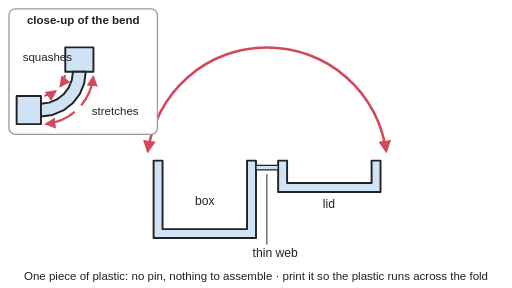
t = 0.00 s
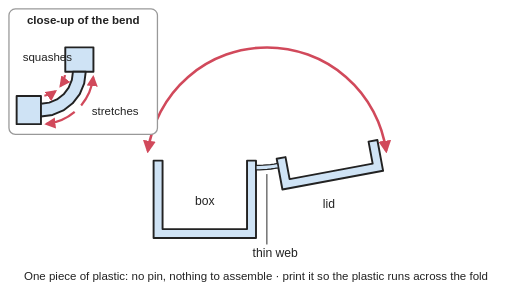
t = 0.96 s
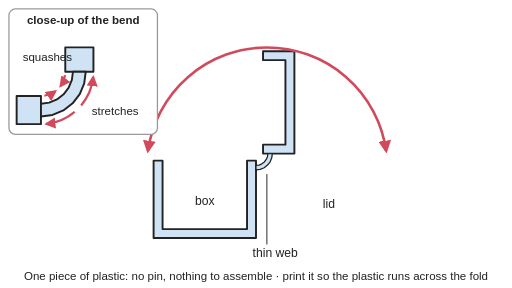
t = 2.04 s
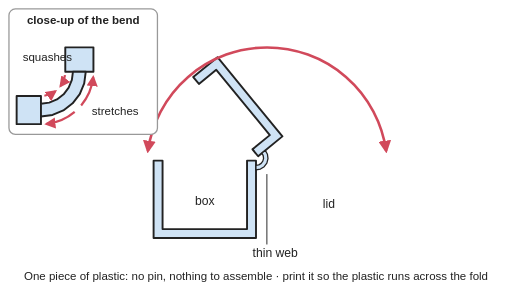
t = 2.96 s
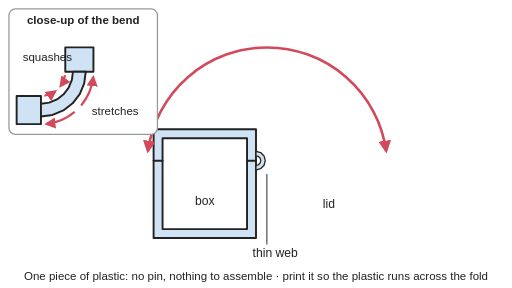
t = 3.96 s
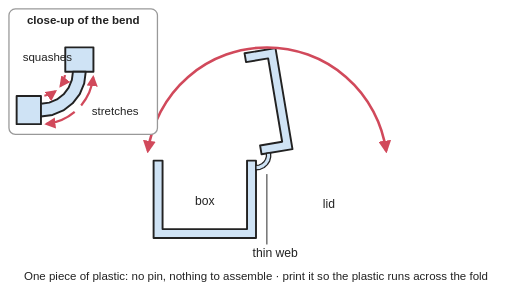
t = 4.96 s

The animated SVG that drew these frames (rendered in a browser with its animation timeline set to each time). Animation: 3 SMIL elements (animate=1,animateTransform=2); one cycle of 6.00 s, repeats indefinitely.

<svg xmlns="http://www.w3.org/2000/svg" viewBox="0 0 800 450" width="800" height="450" role="img">
<title>Side cut-away of a living hinge: a box and its lid are one piece of plastic joined by a thin flexible web; the animation folds the lid up through 90 degrees and over to close on the box, the web bending into a tight curve, then opens it flat again.</title>
<rect width="800" height="450" fill="#ffffff"/>
<defs><marker id="ah" viewBox="0 0 10 10" refX="8" refY="5" markerWidth="5" markerHeight="5" orient="auto-start-reverse"><path d="M0,0 L10,5 L0,10 z" fill="#d1495b"/></marker><pattern id="hatch" width="12" height="12" patternUnits="userSpaceOnUse"><path d="M0,12 L12,0" stroke="#222" stroke-width="2"/></pattern></defs>
<g stroke="#222" stroke-width="3" stroke-linejoin="round" stroke-linecap="round">
<path d="M240,251 L254,251 L254,358 L386,358 L386,251 L400,251 L400,372 L240,372 Z" fill="#cfe3f5"/>
<g transform="translate(434.6 262)"><animateTransform attributeName="transform" type="translate" dur="6s" repeatCount="indefinite" keyTimes="0;0.0278;0.0556;0.0833;0.1111;0.1389;0.1667;0.1944;0.2222;0.25;0.2778;0.3056;0.3333;0.3611;0.3889;0.4167;0.4444;0.4722;0.5;0.5278;0.5556;0.5833;0.6111;0.6389;0.6667;0.6944;0.7222;0.75;0.7778;0.8056;0.8333;0.8611;0.8889;0.9167;0.9444;0.9722;1" values="434.6 262;434.6 262;434.6 262;434.6 262;434.6 262;434.5 261.2;434.3 258;433 253.3;430.5 248.1;427.1 243.9;423.9 241.2;422.2 240.1;422 240;422 240;422 240;422 240;420.5 239.2;416.3 237.7;410.4 237;404.8 237.8;401.2 239.3;400 240;400 240;400 240;400 240;400 240;400 240;400.6 239.6;404.5 237.9;412.2 237;422 240;430 247.4;433.8 255.7;434.5 261.1;434.6 262;434.6 262;434.6 262"/><g><animateTransform attributeName="transform" type="rotate" dur="6s" repeatCount="indefinite" keyTimes="0;0.0278;0.0556;0.0833;0.1111;0.1389;0.1667;0.1944;0.2222;0.25;0.2778;0.3056;0.3333;0.3611;0.3889;0.4167;0.4444;0.4722;0.5;0.5278;0.5556;0.5833;0.6111;0.6389;0.6667;0.6944;0.7222;0.75;0.7778;0.8056;0.8333;0.8611;0.8889;0.9167;0.9444;0.9722;1" values="0;0;0;0;0;-2.7;-13.2;-29.6;-48.9;-67.5;-81.9;-89.3;-90;-90;-90;-90;-96;-112.5;-135;-157.5;-174;-180;-180;-180;-180;-180;-180;-176.9;-158.9;-128;-90;-52;-21.1;-3.1;0;0;0"/><g transform="translate(-434.6 -262)"><path d="M434.6,251 L448.6,251 L448.6,286 L580.6,286 L580.6,251 L594.6,251 L594.6,300 L434.6,300 Z" fill="#cfe3f5"/></g></g></g>
<path d="M400,265.5 L405.8,265.5 L411.5,265.5 L417.3,265.5 L423,265.5 L428.8,265.5 L434.6,265.5 L434.6,258.5 L428.8,258.5 L423,258.5 L417.3,258.5 L411.5,258.5 L405.8,258.5 L400,258.5Z" fill="#cfe3f5" stroke-width="2"><animate attributeName="d" dur="6s" repeatCount="indefinite" keyTimes="0;0.0278;0.0556;0.0833;0.1111;0.1389;0.1667;0.1944;0.2222;0.25;0.2778;0.3056;0.3333;0.3611;0.3889;0.4167;0.4444;0.4722;0.5;0.5278;0.5556;0.5833;0.6111;0.6389;0.6667;0.6944;0.7222;0.75;0.7778;0.8056;0.8333;0.8611;0.8889;0.9167;0.9444;0.9722;1" values="M400,265.5 L405.8,265.5 L411.5,265.5 L417.3,265.5 L423,265.5 L428.8,265.5 L434.6,265.5 L434.6,258.5 L428.8,258.5 L423,258.5 L417.3,258.5 L411.5,258.5 L405.8,258.5 L400,258.5Z;M400,265.5 L405.8,265.5 L411.5,265.5 L417.3,265.5 L423,265.5 L428.8,265.5 L434.6,265.5 L434.6,258.5 L428.8,258.5 L423,258.5 L417.3,258.5 L411.5,258.5 L405.8,258.5 L400,258.5Z;M400,265.5 L405.8,265.5 L411.5,265.5 L417.3,265.5 L423,265.5 L428.8,265.5 L434.6,265.5 L434.6,258.5 L428.8,258.5 L423,258.5 L417.3,258.5 L411.5,258.5 L405.8,258.5 L400,258.5Z;M400,265.5 L405.8,265.5 L411.5,265.5 L417.3,265.5 L423,265.5 L428.8,265.5 L434.6,265.5 L434.6,258.5 L428.8,258.5 L423,258.5 L417.3,258.5 L411.5,258.5 L405.8,258.5 L400,258.5Z;M400,265.5 L405.8,265.5 L411.5,265.5 L417.3,265.5 L423,265.5 L428.8,265.5 L434.6,265.5 L434.6,258.5 L428.8,258.5 L423,258.5 L417.3,258.5 L411.5,258.5 L405.8,258.5 L400,258.5Z;M400,265.5 L405.8,265.5 L411.6,265.4 L417.4,265.3 L423.1,265.1 L428.9,264.9 L434.7,264.7 L434.4,257.7 L428.7,257.9 L422.9,258.1 L417.2,258.3 L411.5,258.4 L405.7,258.5 L400,258.5Z;M400,265.5 L405.9,265.4 L411.8,265 L417.6,264.5 L423.5,263.7 L429.3,262.7 L435.1,261.5 L433.5,254.6 L428,255.8 L422.4,256.8 L416.8,257.5 L411.2,258.1 L405.6,258.4 L400,258.5Z;M400,265.5 L406.1,265.2 L412.1,264.5 L418,263.2 L423.8,261.4 L429.4,259.1 L434.8,256.3 L431.3,250.2 L426.5,252.7 L421.4,254.8 L416.2,256.4 L410.9,257.6 L405.5,258.3 L400,258.5Z;M400,265.5 L406.2,265.1 L412.3,263.7 L418.2,261.6 L423.7,258.6 L428.7,254.8 L433.1,250.4 L427.9,245.8 L424.1,249.5 L419.9,252.7 L415.3,255.2 L410.4,257 L405.2,258.1 L400,258.5Z;M400,265.5 L406.4,264.9 L412.6,263 L418.2,260 L423.2,255.9 L427.3,250.9 L430.3,245.2 L423.9,242.6 L421.5,247 L418.3,250.9 L414.4,254.1 L409.9,256.5 L405,258 L400,258.5Z;M400,265.5 L406.5,264.7 L412.7,262.4 L418.1,258.7 L422.6,253.9 L425.7,248.1 L427.4,241.7 L420.5,240.7 L419.2,245.5 L416.9,249.8 L413.6,253.4 L409.5,256.2 L404.9,257.9 L400,258.5Z;M400,265.5 L406.6,264.6 L412.7,262.1 L418,258.1 L422.1,252.8 L424.7,246.7 L425.7,240.1 L418.7,240.1 L418,244.8 L416.1,249.3 L413.1,253.1 L409.3,256 L404.8,257.9 L400,258.5Z;M400,265.5 L406.6,264.6 L412.8,262.1 L418,258 L422.1,252.8 L424.6,246.6 L425.5,240 L418.5,240 L417.9,244.8 L416,249.2 L413.1,253.1 L409.2,256 L404.8,257.9 L400,258.5Z;M400,265.5 L406.6,264.6 L412.8,262.1 L418,258 L422.1,252.8 L424.6,246.6 L425.5,240 L418.5,240 L417.9,244.8 L416,249.2 L413.1,253.1 L409.2,256 L404.8,257.9 L400,258.5Z;M400,265.5 L406.6,264.6 L412.8,262.1 L418,258 L422.1,252.8 L424.6,246.6 L425.5,240 L418.5,240 L417.9,244.8 L416,249.2 L413.1,253.1 L409.2,256 L404.8,257.9 L400,258.5Z;M400,265.5 L406.6,264.6 L412.8,262.1 L418,258 L422.1,252.8 L424.6,246.6 L425.5,240 L418.5,240 L417.9,244.8 L416,249.2 L413.1,253.1 L409.2,256 L404.8,257.9 L400,258.5Z;M400,265.5 L406.6,264.6 L412.8,261.8 L417.9,257.5 L421.7,251.9 L423.8,245.6 L424,238.8 L417,239.6 L416.9,244.3 L415.4,248.9 L412.7,252.8 L409.1,255.9 L404.7,257.8 L400,258.5Z;M400,265.5 L406.8,264.4 L412.8,261.1 L417.5,256.1 L420.4,249.9 L421.1,243 L419.5,236.3 L413,239 L414.1,243.5 L413.6,248 L411.7,252.2 L408.6,255.6 L404.5,257.8 L400,258.5Z;M400,265.5 L407,264.1 L412.8,260.2 L416.8,254.3 L418.2,247.3 L416.8,240.4 L412.8,234.5 L407.9,239.4 L410.3,243.1 L411.2,247.3 L410.3,251.6 L407.9,255.2 L404.3,257.6 L400,258.5Z;M400,265.5 L407.1,263.8 L412.8,259.2 L415.8,252.6 L415.5,245.3 L412.1,238.8 L406.2,234.6 L403.5,241 L406.8,243.4 L408.8,247.1 L408.9,251.2 L407.2,255 L404,257.6 L400,258.5Z;M400,265.5 L407.2,263.6 L412.6,258.5 L414.9,251.4 L413.4,244.1 L408.5,238.4 L401.6,235.8 L400.8,242.8 L404.5,244.2 L407.1,247.2 L407.9,251 L406.7,254.8 L403.8,257.5 L400,258.5Z;M400,265.5 L407.2,263.6 L412.6,258.2 L414.5,251 L412.6,243.8 L407.2,238.4 L400,236.5 L400,243.5 L403.8,244.5 L406.5,247.2 L407.5,251 L406.5,254.8 L403.8,257.5 L400,258.5Z;M400,265.5 L407.2,263.6 L412.6,258.2 L414.5,251 L412.6,243.8 L407.2,238.4 L400,236.5 L400,243.5 L403.8,244.5 L406.5,247.2 L407.5,251 L406.5,254.8 L403.8,257.5 L400,258.5Z;M400,265.5 L407.2,263.6 L412.6,258.2 L414.5,251 L412.6,243.8 L407.2,238.4 L400,236.5 L400,243.5 L403.8,244.5 L406.5,247.2 L407.5,251 L406.5,254.8 L403.8,257.5 L400,258.5Z;M400,265.5 L407.2,263.6 L412.6,258.2 L414.5,251 L412.6,243.8 L407.2,238.4 L400,236.5 L400,243.5 L403.8,244.5 L406.5,247.2 L407.5,251 L406.5,254.8 L403.8,257.5 L400,258.5Z;M400,265.5 L407.2,263.6 L412.6,258.2 L414.5,251 L412.6,243.8 L407.2,238.4 L400,236.5 L400,243.5 L403.8,244.5 L406.5,247.2 L407.5,251 L406.5,254.8 L403.8,257.5 L400,258.5Z;M400,265.5 L407.2,263.6 L412.6,258.2 L414.5,251 L412.6,243.8 L407.2,238.4 L400,236.5 L400,243.5 L403.8,244.5 L406.5,247.2 L407.5,251 L406.5,254.8 L403.8,257.5 L400,258.5Z;M400,265.5 L407.2,263.6 L412.6,258.4 L414.7,251.2 L413,243.9 L407.9,238.4 L400.8,236.1 L400.4,243.1 L404.1,244.3 L406.8,247.2 L407.7,251 L406.6,254.8 L403.8,257.5 L400,258.5Z;M400,265.5 L407.1,263.8 L412.7,259.2 L415.7,252.5 L415.3,245.2 L411.8,238.8 L405.7,234.7 L403.2,241.2 L406.6,243.5 L408.6,247.1 L408.8,251.2 L407.2,254.9 L404,257.6 L400,258.5Z;M400,265.5 L406.9,264.2 L412.9,260.5 L417,254.8 L418.9,248.1 L418.2,241.1 L414.9,234.9 L409.4,239.2 L411.5,243.1 L411.9,247.5 L410.8,251.8 L408.1,255.3 L404.4,257.7 L400,258.5Z;M400,265.5 L406.6,264.6 L412.8,262.1 L418,258 L422.1,252.8 L424.6,246.6 L425.5,240 L418.5,240 L417.9,244.8 L416,249.2 L413.1,253.1 L409.2,256 L404.8,257.9 L400,258.5Z;M400,265.5 L406.3,265 L412.4,263.6 L418.2,261.3 L423.6,258.1 L428.5,254.2 L432.8,249.5 L427.3,245.2 L423.7,249.1 L419.7,252.4 L415.2,255 L410.3,256.9 L405.2,258.1 L400,258.5Z;M400,265.5 L406,265.3 L411.9,264.8 L417.8,263.9 L423.7,262.6 L429.4,261 L435,259 L432.5,252.5 L427.3,254.3 L422,255.8 L416.5,257 L411.1,257.8 L405.5,258.3 L400,258.5Z;M400,265.5 L405.8,265.5 L411.6,265.4 L417.4,265.3 L423.2,265.1 L428.9,264.9 L434.7,264.6 L434.4,257.6 L428.6,257.9 L422.9,258.1 L417.2,258.3 L411.5,258.4 L405.7,258.5 L400,258.5Z;M400,265.5 L405.8,265.5 L411.5,265.5 L417.3,265.5 L423,265.5 L428.8,265.5 L434.6,265.5 L434.6,258.5 L428.8,258.5 L423,258.5 L417.3,258.5 L411.5,258.5 L405.8,258.5 L400,258.5Z;M400,265.5 L405.8,265.5 L411.5,265.5 L417.3,265.5 L423,265.5 L428.8,265.5 L434.6,265.5 L434.6,258.5 L428.8,258.5 L423,258.5 L417.3,258.5 L411.5,258.5 L405.8,258.5 L400,258.5Z;M400,265.5 L405.8,265.5 L411.5,265.5 L417.3,265.5 L423,265.5 L428.8,265.5 L434.6,265.5 L434.6,258.5 L428.8,258.5 L423,258.5 L417.3,258.5 L411.5,258.5 L405.8,258.5 L400,258.5Z"/></path>
</g>
<path d="M603.4,235.8 A188,188 0 0 0 231.1,235.8" stroke="#d1495b" stroke-width="4" fill="none" marker-end="url(#ah)" marker-start="url(#ah)"/>
<rect x="14" y="14" width="232" height="196" rx="10" fill="#ffffff" stroke="#999" stroke-width="2"/>
<g stroke="#222" stroke-width="3" stroke-linejoin="round"><rect x="26" y="150" width="38" height="44" fill="#cfe3f5"/><rect x="102" y="74" width="44" height="38" fill="#cfe3f5"/><path d="M64,182 82.1,179.6 99,172.6 113.5,161.5 124.6,147 131.6,130.1 134,112 L114,112 112.3,124.9 107.3,137 99.4,147.4 89,155.3 76.9,160.3 64,162Z" fill="#cfe3f5"/></g>
<g stroke="#d1495b" stroke-width="3.5" fill="none"><path d="M126.8,164.7 A82,82 0 0 0 145.6,120.6" marker-end="url(#ah)"/><path d="M116.7,174.8 A82,82 0 0 1 72.6,193.6" marker-end="url(#ah)"/><path d="M101.6,117.3 A38,38 0 0 1 94.7,134.3" marker-end="url(#ah)"/><path d="M69.3,149.6 A38,38 0 0 0 86.3,142.7" marker-end="url(#ah)"/></g>
<g font-family="Arial, Helvetica, sans-serif" font-size="19" fill="#222" text-anchor="middle">
<text x="130" y="38" font-size="18" font-weight="bold">close-up of the bend</text>
<text x="180" y="180" font-size="18">stretches</text>
<text x="74" y="96" font-size="18">squashes</text>
<text x="320" y="320">box</text>
<text x="514" y="325">lid</text>
<text x="430" y="402">thin web</text>
<text x="400" y="438" font-size="18">One piece of plastic: no pin, nothing to assemble · print it so the plastic runs across the fold</text>
</g>
<line x1="417" y1="382" x2="417" y2="272" stroke="#222" stroke-width="1.5"/>
</svg>
